Photos from the image-classification dataset "gesture_recognition_nn" in the GitHub repository BasicSeres/gesture_recognition_nn. Its 4 classes are: five fingers gesture, nothing, two fingers gesture, zero fingers gesture.

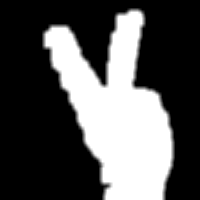
Label: two fingers gesture

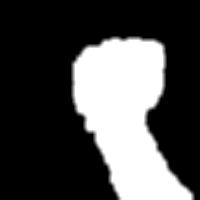
Label: zero fingers gesture

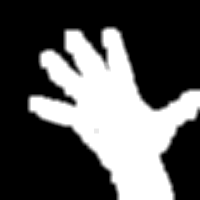
Label: five fingers gesture

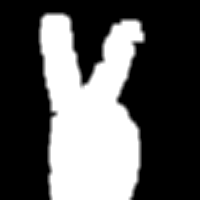
Label: two fingers gesture

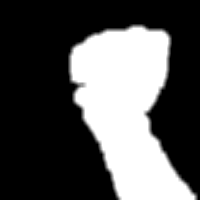
Label: zero fingers gesture

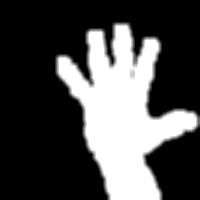
Label: five fingers gesture
